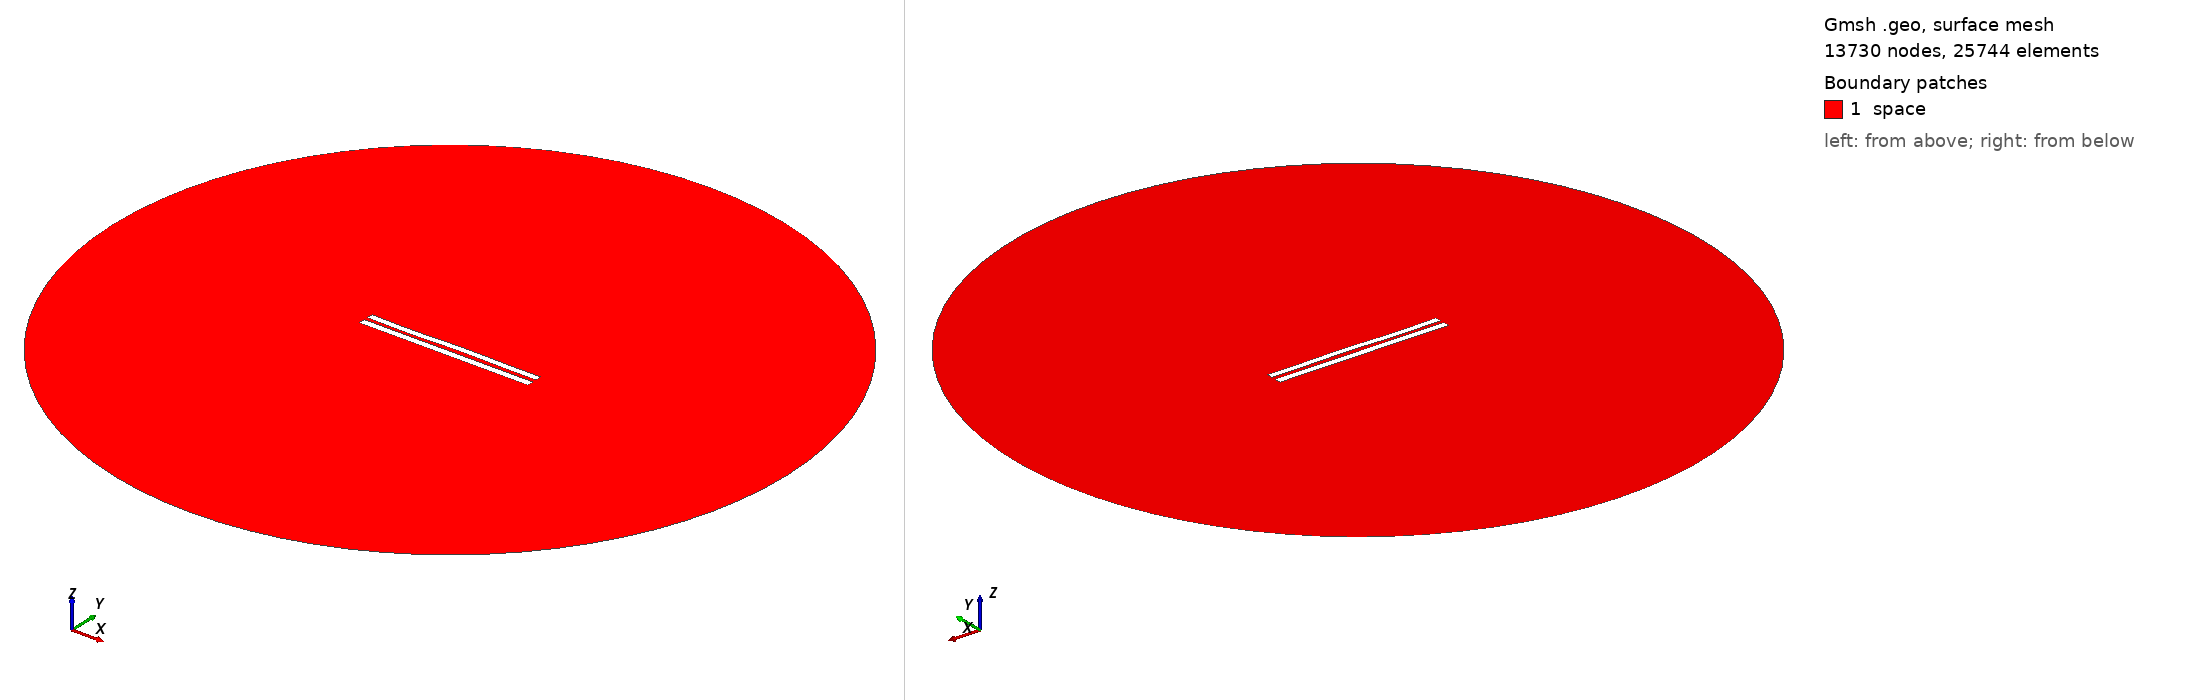

Gmsh geometry script, surface-meshed: 13730 nodes, 25744 surface elements. Boundary patches (legend numbers): 1 space. Left view from above one corner, right view from below the opposite corner. Legend entries are the model's physical surfaces. The drawing asked Gmsh for element sizes between 1% and 20% of the model's largest extent; the script's own settings can give other sizes.

=== 5576.geo (drawn) ===
//---------------------------------------
// Geometry kernel
//---------------------------------------

SetFactory("OpenCASCADE");



//---------------------------------------
// Parameters of the geometry
//---------------------------------------

// Overetch of the upper plate
overetch = 0.125;

// Distance between the plates
distance = 2.25;

// Discretization over the x axis (for the deformation)
nx = 50; 

// Length of the plate
L = 100 - overetch; 

// Number of modes
n = 4; 

// 1st mode coefficient
coeff(1) = 0.15;
beta(1) = 0.596864 * 3.1415926535 / L;

// 2nd mode coefficient
coeff(2) = 0.07499999999999998;
beta(2) = 1.49418 * 3.1415926535 / L;

// 3rd mode coefficient
coeff(3) = -0.15;
beta(3) = 2.50025 * 3.1415926535 / L;

// 4th mode coefficient
coeff(4) = -0.15;
beta(4) = 3.49999 * 3.1415926535 / L;



//---------------------------------------
// Upper plate (deformed rectangle)
//---------------------------------------

// Coordiantes of the upper plate
xmin = -50;
xmax = 50 - overetch;

// Height of the upper plate
yheight = 4 - 2 * overetch;

// Indexes of the points
UpperID[] = {};
LowerID[] = {};
LeftID[] = {};
RightID[] = {};

// Point index
p = 1;

// Horizontal edges
For i In {1:nx}
    x = xmin + (i-1)*(xmax - xmin)/(nx-1);

    y_bottom = distance / 2 + overetch;
    For j In {1:n}
        C = (Cosh(beta(j)*L) + Cos(beta(j)*L)) / (Sinh(beta(j)*L) + Sin(beta(j)*L));
        y_bottom  = y_bottom + coeff(j) * (Cosh(beta(j)*(x+50)) - Cos(beta(j)*(x+50)) - C * (Sinh(beta(j)*(x+50)) - Sin(beta(j)*(x+50))));
    EndFor

    y_top = y_bottom + yheight;

    Point(p) = {x, y_top, 0, 1.0};
    UpperID[i] = p;
    p = p + 1;

    Point(p) = {x, y_bottom, 0, 1.0};
    LowerID[i] = p;
    p = p + 1;
EndFor

// Create point lists
UpperPts[] = {}; LowerPts[] = {};
For i In {1:nx}
  UpperPts[] += {UpperID[i]};
  LowerPts[] += {LowerID[i]};
EndFor

// Build splines
Spline(1) = {UpperPts[]};
Spline(2) = {LowerPts[]};
Line(3) = {LowerPts[nx-1], UpperPts[nx-1]};
Line(4) = {LowerPts[0], UpperPts[0]};

// Build the plane surface
Curve Loop(1) = {2, 3, -1, -4};
Plane Surface(1) = {1};



//---------------------------------------
// Lower plate (rectangle)
//---------------------------------------

// Vertices
Point(1001) = {-50, -1, 0, 1.0};
Point(1002) = { 50, -1, 0, 1.0};
Point(1003) = { 50,  -5, 0, 1.0};
Point(1004) = {-50,  -5, 0, 1.0};

// Edges
Line(5) = {1001, 1002};
Line(6) = {1002, 1003};
Line(7) = {1003, 1004};
Line(8) = {1004, 1001};

// Plane surface
Line Loop(2) = {5, 6, 7, 8};
Plane Surface(2) = {2}; 



//---------------------------------------
// Outer (fictious) boundary
//---------------------------------------

// Points
Point(1005) = {0, 0, 0};       // Center
Point(1006) = {200, 0, 0};     // Start point
Point(1007) = {0, 200, 0};     // 90 degrees
Point(1008) = {-200, 0, 0};    // 180 degrees
Point(1009) = {0, -200, 0};    // 270 degrees

// Circle arcs (each needs start, center, end)
Circle(9) = {1006, 1005, 1007};
Circle(10) = {1007, 1005, 1008};
Circle(11) = {1008, 1005, 1009};
Circle(12) = {1009, 1005, 1006};

// Plane surface for the entire domain
Curve Loop(3) = {9, 10, 11, 12};
Surface(3) = {3};

// Subtract the plates from the whole domain to obtain the actual domain where we want to solve the equations
BooleanDifference{ Surface{3}; Delete; }{ Surface{1}; Surface{2}; Delete; }




//---------------------------------------
// Transfinite Lines/Curves
//---------------------------------------

// Set the number of points on the boundaries
r = 7;

// Plates
Transfinite Curve {1, 2} = 50*r Using Progression 1;
Transfinite Curve {3, 4} = 2*r Using Progression 1;
Transfinite Line {5, 7} = 50*r Using Progression 1;
Transfinite Line {6, 8} = 2*r Using Progression 1;

// Outer boundary
Transfinite Line {9, 10, 11, 12} = 20 Using Progression 1;



//---------------------------------------
// Physical groups
//---------------------------------------                

// Physical curves (boundaries)
Physical Line("force_segment", 10) = {2};
Physical Line("upper_plate", 11) = {1, 3, 4};
Physical Line("lower_plate", 12) = {5, 6, 7, 8};
Physical Line("boundary", 20) = {9, 10, 11, 12};

// Physical Surfaces
Physical Surface("space", 30) = {3};



//---------------------------------------
// 6. Generate the Mesh
//---------------------------------------

// 2D mesh generation
Mesh 2;
